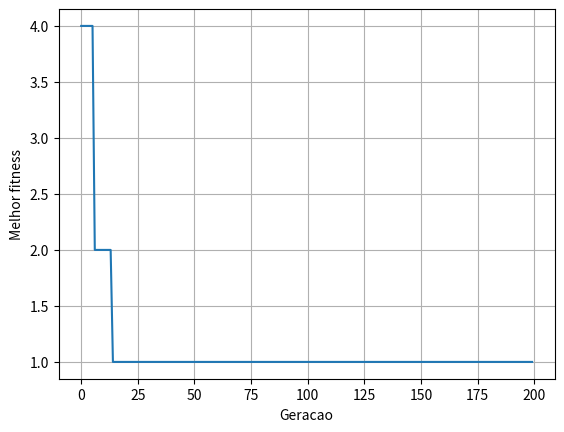

Recreate this plot in Python.
from random import randint, choice, random
import matplotlib.pyplot as plt


class Cromossomo():
    def __init__(self, dimension):
        self.genes = []
        self.dimension = dimension

    def get_fit(self):
        fitness = 0

        for i in range(0, self.dimension - 1):
            for j in range(i+1, self.dimension):
                if self.genes[i] == self.genes[j] or abs(self.genes[i] - self.genes[j]) == abs(i-j):
                    fitness += 1

        self.fitness = fitness
        return fitness

    def set_gene(self, genes: list):
        self.genes = genes
        return True

    def autogenerate(self):
        for _ in range(0, self.dimension):
            self.genes.append(randint(1, self.dimension))

        return True

    def __repr__(self) -> str:
        return f'cromossomo: {self.genes}\nfitness: {self.fitness}'


def population_generate(dimension, n_population):
    population = []
    for _ in range(1, n_population+1):
        cromossomo = Cromossomo(dimension)
        cromossomo.autogenerate()
        cromossomo.get_fit()
        population.append(cromossomo)
    return population


def selection(population: list, best: float):
    population_sorted = sorted(population, key=lambda x: x.fitness)
    selected = population_sorted[:int(len(population_sorted)*best)]
    return selected


def mutation(cromossomo: Cromossomo, mutation_p: float = 0.001):
    for _ in range(cromossomo.dimension):
        if random() < mutation_p:
            cromossomo.genes[_] = randint(1, cromossomo.dimension)

    return cromossomo


def crossover(parent_1: Cromossomo, parent_2: Cromossomo, n_children: int = 1):
    childrens = []
    for i in range(n_children):
        crossover_point = randint(0, len(parent_1.genes) - 1)
        children_genes = parent_1.genes[crossover_point:] + \
            parent_2.genes[:crossover_point]
        children = Cromossomo(len(parent_1.genes))
        children.set_gene(children_genes)
        children.get_fit()
        childrens.append(children)
    return childrens


def main(dimesion=8, population_s=50, gerations=200, best=0.5, mutation_p=0.01):
    population = population_generate(dimesion, population_s)
    population_selected = selection(population, best)

    resultados = []
    best_cromossomo = population_selected[0].fitness

    for _ in range(gerations):
        new_population = []
        for parent_1 in population_selected:
            parent_2 = choice(population_selected)
            while (parent_1 == parent_2):
                parent_2 = choice(population_selected)

            childrens = crossover(parent_1, parent_2)
            for children in childrens:
                children = mutation(children, mutation_p)
                new_population.append(children)

        if new_population[0].fitness < best_cromossomo:
            best_cromossomo = new_population[0].fitness

        for cromossomo in new_population:
            population_selected.append(cromossomo)

        population_selected = selection(population_selected, best)

        resultados.append([_, best_cromossomo])

    print(f'{population_selected[0]}')
    plot_cromossomo(population_selected[0])
    plot_resultados(resultados)


def plot_resultados(resultados):
    gerations = []
    bests_cromossomos = []
    for geracao, melhor_fitness in resultados:
        gerations.append(geracao)
        bests_cromossomos.append(melhor_fitness)

    plt.plot(gerations, bests_cromossomos)
    plt.xlabel('Geracao')
    plt.ylabel('Melhor fitness')
    plt.grid(True)

    plt.savefig('graph_bests_fitness.png')
    plt.show()
    return True


def plot_cromossomo(cromossomo: Cromossomo):
    print("   ", end="")
    for i in range(1, cromossomo.dimension+1):
        print(" {}  ".format(i), end="")
    print("\n", end="")
    for i in range(0, cromossomo.dimension):
        print("   ", end="")
        for j in range(0, cromossomo.dimension):
            print("----", end="")
        print("\n", end="")
        print("{} |".format(i+1), end="")
        for j in range(1, cromossomo.dimension+1):
            if cromossomo.genes[i] == j:
                print(" R |", end="")
            else:
                print("   |", end="")
        print("\n", end="")
    print("   ", end="")
    for j in range(1, cromossomo.dimension+1):
        print("----", end="")
    print("\n", end="")


main()
